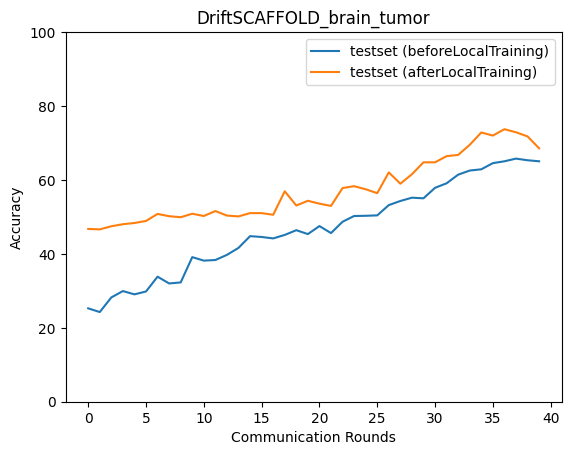

The data file committed next to this chart (first rows):
epoch, accuracy_test_before, macro_f1_test_before, macro_precision_test_before, macro_recall_test_before, accuracy_test_after, macro_f1_test_after, macro_precision_test_after, macro_recall_test_after
0, 25.26, 10.5, 11.88, 25.16, 46.74, 46.39, 46.57, 47.02
1, 24.26, 18.46, 17.96, 24.68, 46.63, 43.89, 45.74, 47.15
2, 28.21, 18.91, 17.6, 28.79, 47.47, 45.65, 46.34, 47.91
3, 29.94, 20.14, 15.02, 30.53, 48.02, 45.04, 46.7, 48.53
4, 29.05, 19.65, 21.71, 29.65, 48.36, 46.63, 49.09, 48.76
5, 29.83, 20.62, 42.44, 30.42, 48.91, 45.52, 47.29, 49.4
6, 33.83, 28.09, 28.81, 34.37, 50.81, 49.5, 51.97, 51.19
7, 32, 23.25, 33.27, 32.56, 50.19, 46.42, 50.88, 50.71
8, 32.28, 24.38, 33.01, 32.84, 49.92, 46.36, 48.47, 50.42
9, 39.12, 33.5, 38.11, 39.61, 50.86, 48.43, 49.05, 51.31
10, 38.17, 32.57, 37.27, 38.67, 50.25, 46.93, 48.46, 50.7
11, 38.34, 32.9, 41.63, 38.85, 51.59, 48.25, 50.1, 51.99
12, 39.73, 33.91, 36.95, 40.18, 50.36, 46.97, 49.73, 50.87
13, 41.62, 38.48, 42.56, 42.07, 50.14, 44.69, 46.4, 50.64
14, 44.8, 40.09, 48.09, 45.22, 51.03, 44.79, 53.46, 51.6
15, 44.57, 39.05, 46.87, 45.02, 51.03, 46.84, 50.08, 51.49
16, 44.18, 39.68, 44.7, 44.6, 50.58, 45.08, 50.75, 51.11
17, 45.13, 42.09, 43.74, 45.46, 56.93, 55.04, 55.7, 57.26
18, 46.41, 45.22, 45.11, 46.66, 53.09, 49.07, 51.55, 53.57
19, 45.35, 41.08, 45.02, 45.82, 54.37, 49.41, 53.52, 54.81
20, 47.52, 42.43, 49.28, 47.88, 53.59, 49.02, 53.64, 54.12
21, 45.63, 42.47, 44.32, 46.09, 52.98, 48.31, 51.13, 53.47
22, 48.69, 43.15, 49.91, 49.13, 57.82, 54.81, 57.53, 58.22
23, 50.25, 48.44, 48.67, 50.52, 58.32, 56.07, 58.32, 58.73
24, 50.31, 47.55, 48.13, 50.7, 57.48, 53.48, 56.15, 57.96
25, 50.42, 45.34, 50.47, 50.84, 56.43, 52.33, 57.7, 56.92
26, 53.2, 50.32, 51.6, 53.58, 62.05, 59.3, 61.84, 62.44
27, 54.31, 50.34, 52.76, 54.75, 58.99, 54.05, 59.44, 59.49
28, 55.2, 50.95, 54.35, 55.62, 61.55, 57.83, 62.96, 62
29, 55.04, 50.99, 53, 55.51, 64.77, 64.54, 64.52, 64.95
30, 57.87, 56.53, 56.55, 58.24, 64.77, 61.62, 66.59, 65.18
31, 59.1, 56.15, 57.17, 59.54, 66.44, 64.35, 66.94, 66.83
32, 61.44, 57.39, 60.3, 61.94, 66.78, 63.6, 68.45, 67.2
33, 62.55, 58.14, 60.94, 63.08, 69.5, 67.22, 70.32, 69.9
34, 62.88, 58.98, 59.98, 63.44, 72.84, 71.17, 73.48, 73.23
35, 64.55, 62.26, 63.47, 65.08, 72.01, 69.99, 71.84, 72.43
36, 65.05, 62.78, 63.54, 65.58, 73.73, 71.92, 74.02, 74.13
37, 65.78, 63.26, 63.73, 66.29, 72.9, 71.24, 72.49, 73.3
38, 65.33, 62.89, 63.14, 65.84, 71.79, 69.89, 71.11, 72.22
39, 65.05, 63.02, 63.12, 65.54, 68.56, 66.67, 67.09, 69.03
